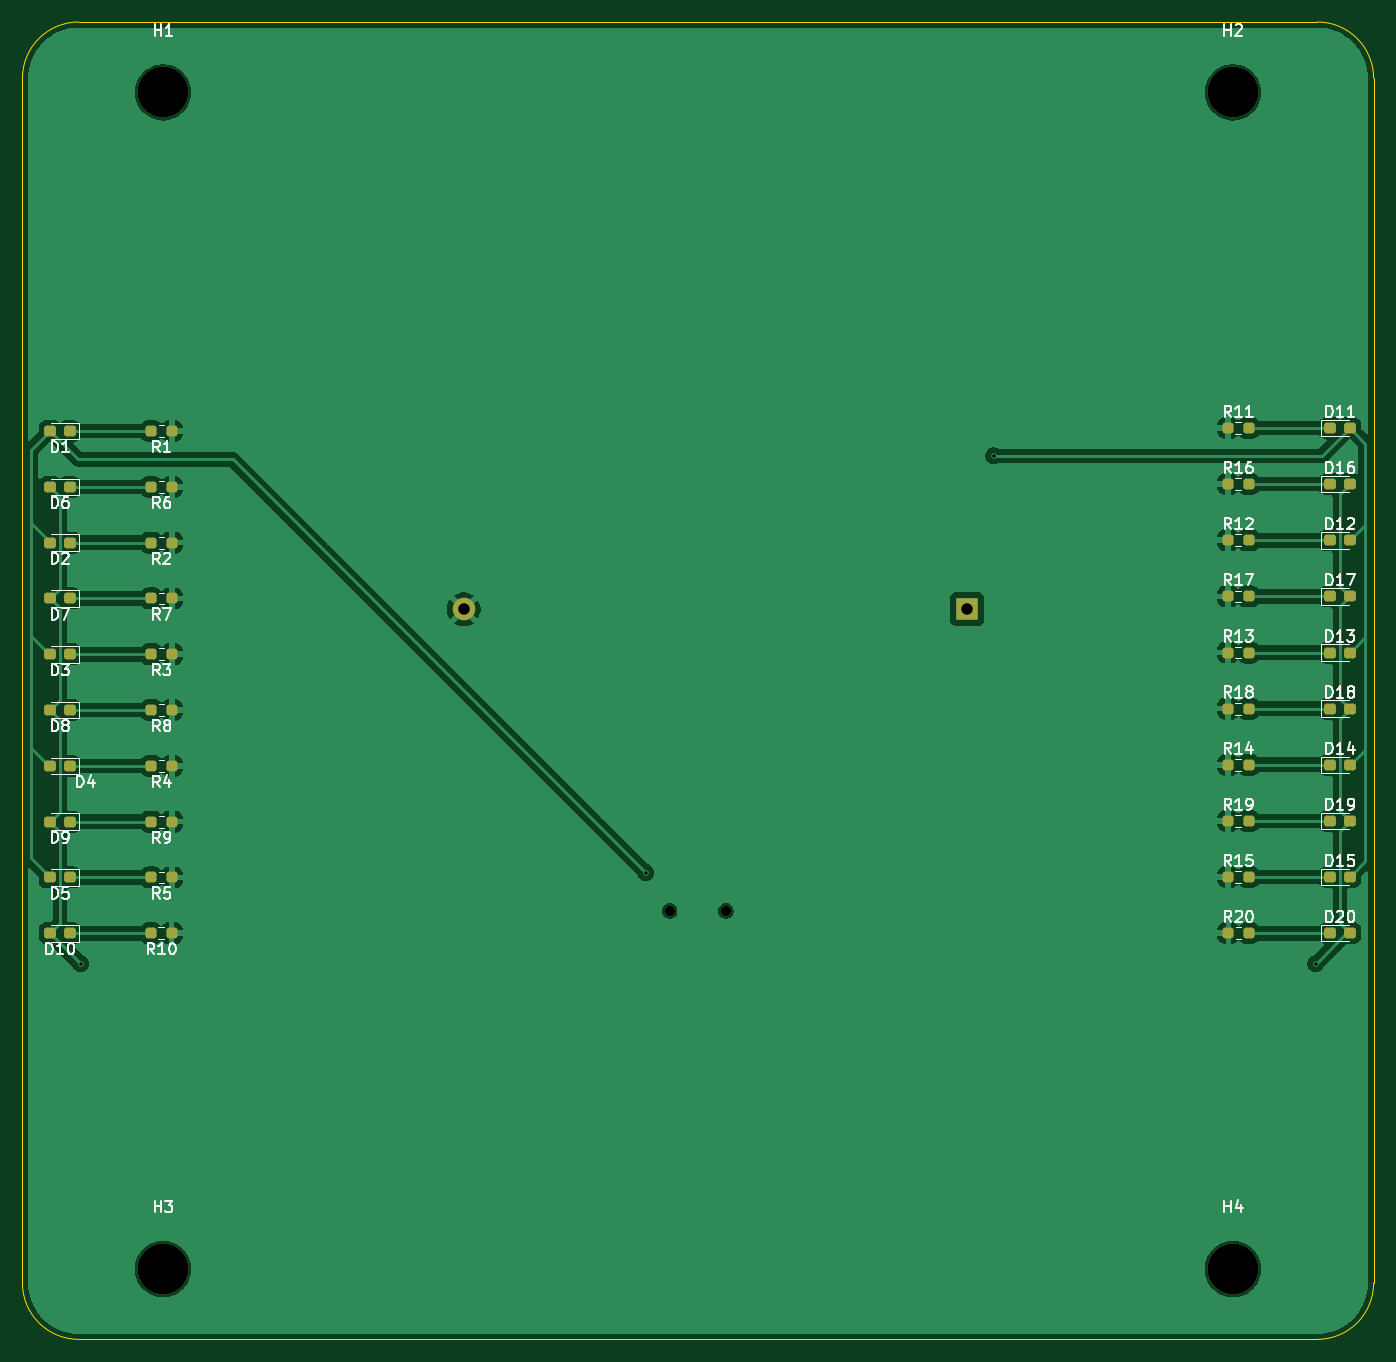
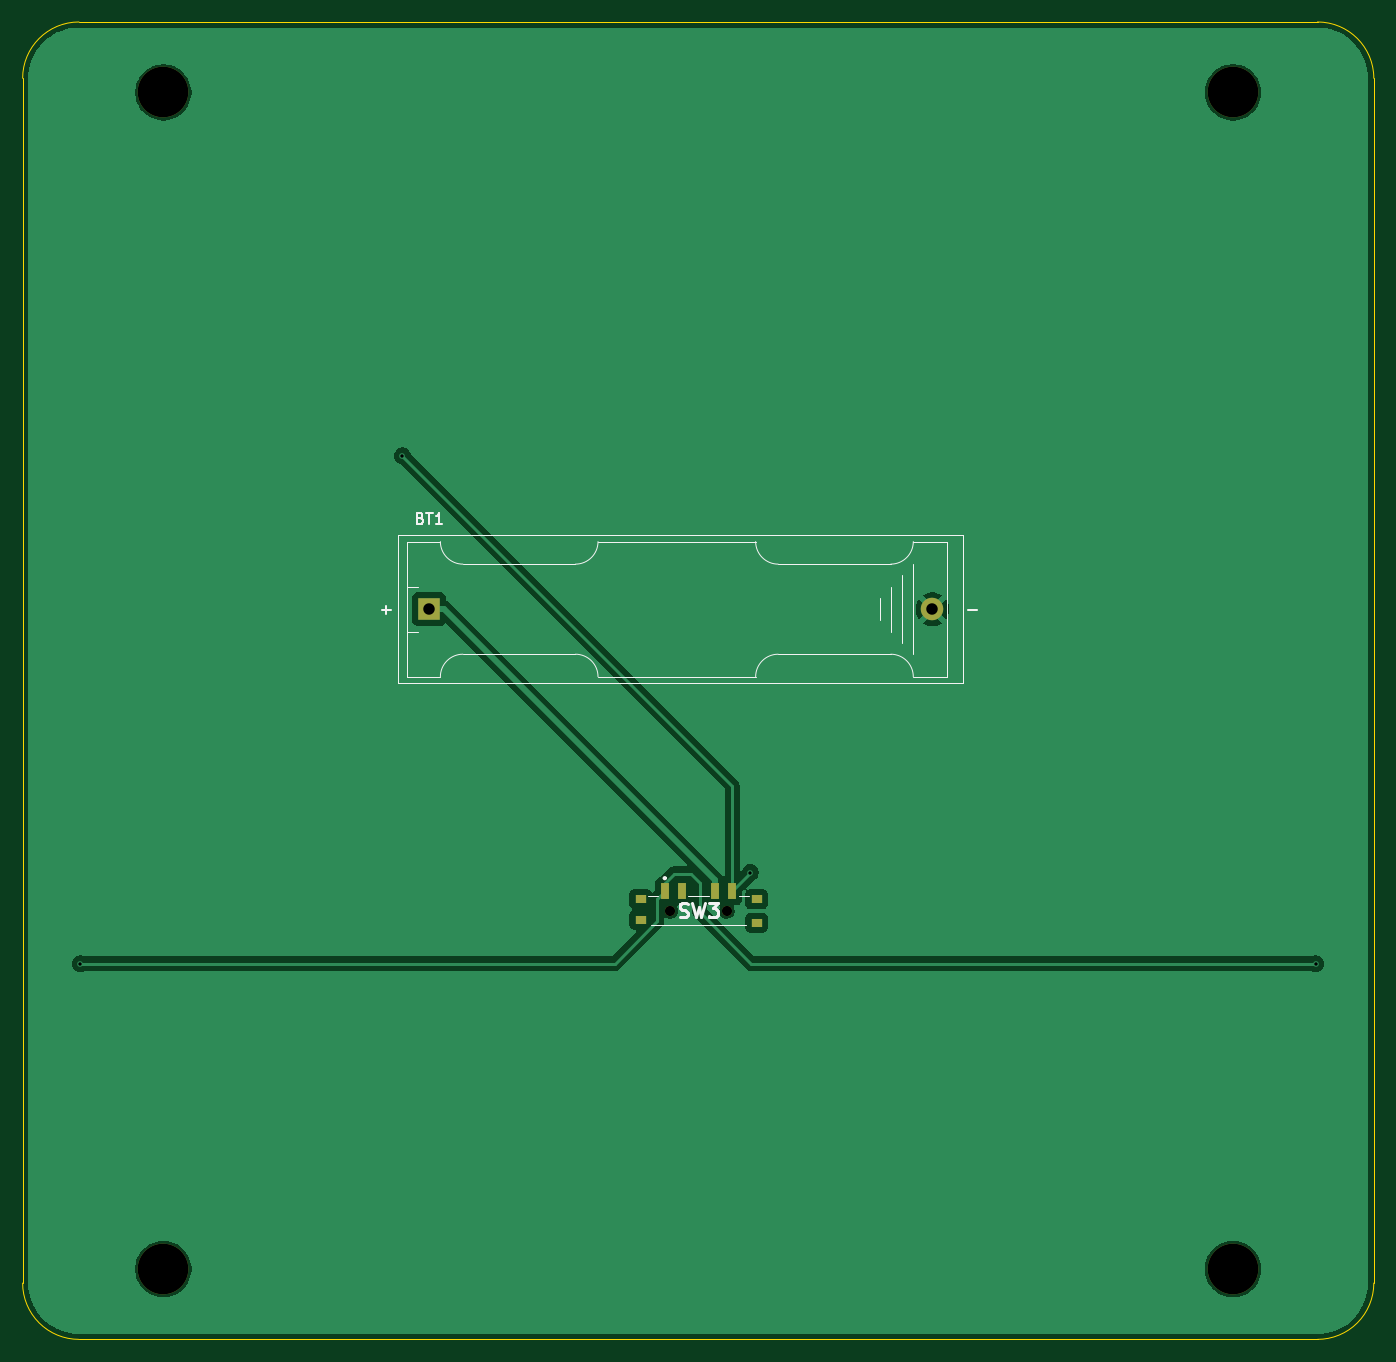
Circuit board: 11 layer files. Board 120.0 x 117.0 mm.
- bottom_copper: Armor_Plate-B_Cu.gbl (32318 bytes)
- bottom_mask: Armor_Plate-B_Mask.gbs (1055 bytes)
- paste: Armor_Plate-B_Paste.gbp (748 bytes)
- bottom_silk: Armor_Plate-B_Silkscreen.gbo (6418 bytes)
- outline: Armor_Plate-Edge_Cuts.gm1 (1028 bytes)
- top_copper: Armor_Plate-F_Cu.gtl (106554 bytes)
- top_mask: Armor_Plate-F_Mask.gts (3897 bytes)
- paste: Armor_Plate-F_Paste.gtp (3565 bytes)
- top_silk: Armor_Plate-F_Silkscreen.gto (67157 bytes)
- drill: Armor_Plate-NPTH.drl (485 bytes)
- drill: Armor_Plate-PTH.drl (468 bytes)

=== bottom_copper: Armor_Plate-B_Cu.gbl (32318 bytes, source omitted) ===
=== bottom_mask: Armor_Plate-B_Mask.gbs ===
G04 #@! TF.GenerationSoftware,KiCad,Pcbnew,9.0.0*
G04 #@! TF.CreationDate,2025-03-25T13:13:44-05:00*
G04 #@! TF.ProjectId,Armor_Plate,41726d6f-725f-4506-9c61-74652e6b6963,rev?*
G04 #@! TF.SameCoordinates,Original*
G04 #@! TF.FileFunction,Soldermask,Bot*
G04 #@! TF.FilePolarity,Negative*
%FSLAX46Y46*%
G04 Gerber Fmt 4.6, Leading zero omitted, Abs format (unit mm)*
G04 Created by KiCad (PCBNEW 9.0.0) date 2025-03-25 13:13:44*
%MOMM*%
%LPD*%
G01*
G04 APERTURE LIST*
%ADD10C,4.500000*%
%ADD11C,0.900000*%
%ADD12R,0.700000X1.500000*%
%ADD13R,1.000000X0.800000*%
%ADD14R,2.000000X2.000000*%
%ADD15C,2.000000*%
G04 APERTURE END LIST*
D10*
X32450000Y-127250000D03*
X32450000Y-22750000D03*
X127450000Y-22750000D03*
X127450000Y-127250000D03*
D11*
X82420000Y-95440000D03*
X77420000Y-95440000D03*
D12*
X82920000Y-93690000D03*
X81420000Y-93690000D03*
X78420000Y-93690000D03*
X76920000Y-93690000D03*
D13*
X85070000Y-94390000D03*
X85070000Y-96230000D03*
X74770000Y-96490000D03*
X74770000Y-94390000D03*
D14*
X103850000Y-68650000D03*
D15*
X59150000Y-68650000D03*
M02*

=== paste: Armor_Plate-B_Paste.gbp ===
G04 #@! TF.GenerationSoftware,KiCad,Pcbnew,9.0.0*
G04 #@! TF.CreationDate,2025-03-25T13:13:44-05:00*
G04 #@! TF.ProjectId,Armor_Plate,41726d6f-725f-4506-9c61-74652e6b6963,rev?*
G04 #@! TF.SameCoordinates,Original*
G04 #@! TF.FileFunction,Paste,Bot*
G04 #@! TF.FilePolarity,Positive*
%FSLAX46Y46*%
G04 Gerber Fmt 4.6, Leading zero omitted, Abs format (unit mm)*
G04 Created by KiCad (PCBNEW 9.0.0) date 2025-03-25 13:13:44*
%MOMM*%
%LPD*%
G01*
G04 APERTURE LIST*
%ADD10R,0.700000X1.500000*%
%ADD11R,1.000000X0.800000*%
G04 APERTURE END LIST*
D10*
X82920000Y-93690000D03*
X81420000Y-93690000D03*
X78420000Y-93690000D03*
X76920000Y-93690000D03*
D11*
X85070000Y-94390000D03*
X85070000Y-96230000D03*
X74770000Y-96490000D03*
X74770000Y-94390000D03*
M02*

=== bottom_silk: Armor_Plate-B_Silkscreen.gbo ===
G04 #@! TF.GenerationSoftware,KiCad,Pcbnew,9.0.0*
G04 #@! TF.CreationDate,2025-03-25T13:13:44-05:00*
G04 #@! TF.ProjectId,Armor_Plate,41726d6f-725f-4506-9c61-74652e6b6963,rev?*
G04 #@! TF.SameCoordinates,Original*
G04 #@! TF.FileFunction,Legend,Bot*
G04 #@! TF.FilePolarity,Positive*
%FSLAX46Y46*%
G04 Gerber Fmt 4.6, Leading zero omitted, Abs format (unit mm)*
G04 Created by KiCad (PCBNEW 9.0.0) date 2025-03-25 13:13:44*
%MOMM*%
%LPD*%
G01*
G04 APERTURE LIST*
%ADD10C,0.254000*%
%ADD11C,0.150000*%
%ADD12C,0.100000*%
%ADD13C,0.200000*%
%ADD14C,0.120000*%
%ADD15C,4.500000*%
%ADD16C,0.900000*%
%ADD17R,0.700000X1.500000*%
%ADD18R,1.000000X0.800000*%
%ADD19R,2.000000X2.000000*%
%ADD20C,2.000000*%
G04 APERTURE END LIST*
D10*
X81613333Y-95953842D02*
X81431904Y-96014318D01*
X81431904Y-96014318D02*
X81129523Y-96014318D01*
X81129523Y-96014318D02*
X81008571Y-95953842D01*
X81008571Y-95953842D02*
X80948095Y-95893365D01*
X80948095Y-95893365D02*
X80887618Y-95772413D01*
X80887618Y-95772413D02*
X80887618Y-95651461D01*
X80887618Y-95651461D02*
X80948095Y-95530508D01*
X80948095Y-95530508D02*
X81008571Y-95470032D01*
X81008571Y-95470032D02*
X81129523Y-95409556D01*
X81129523Y-95409556D02*
X81371428Y-95349080D01*
X81371428Y-95349080D02*
X81492380Y-95288603D01*
X81492380Y-95288603D02*
X81552857Y-95228127D01*
X81552857Y-95228127D02*
X81613333Y-95107175D01*
X81613333Y-95107175D02*
X81613333Y-94986222D01*
X81613333Y-94986222D02*
X81552857Y-94865270D01*
X81552857Y-94865270D02*
X81492380Y-94804794D01*
X81492380Y-94804794D02*
X81371428Y-94744318D01*
X81371428Y-94744318D02*
X81069047Y-94744318D01*
X81069047Y-94744318D02*
X80887618Y-94804794D01*
X80464285Y-94744318D02*
X80161904Y-96014318D01*
X80161904Y-96014318D02*
X79919999Y-95107175D01*
X79919999Y-95107175D02*
X79678094Y-96014318D01*
X79678094Y-96014318D02*
X79375714Y-94744318D01*
X79012856Y-94744318D02*
X78226665Y-94744318D01*
X78226665Y-94744318D02*
X78649999Y-95228127D01*
X78649999Y-95228127D02*
X78468570Y-95228127D01*
X78468570Y-95228127D02*
X78347618Y-95288603D01*
X78347618Y-95288603D02*
X78287142Y-95349080D01*
X78287142Y-95349080D02*
X78226665Y-95470032D01*
X78226665Y-95470032D02*
X78226665Y-95772413D01*
X78226665Y-95772413D02*
X78287142Y-95893365D01*
X78287142Y-95893365D02*
X78347618Y-95953842D01*
X78347618Y-95953842D02*
X78468570Y-96014318D01*
X78468570Y-96014318D02*
X78831427Y-96014318D01*
X78831427Y-96014318D02*
X78952380Y-95953842D01*
X78952380Y-95953842D02*
X79012856Y-95893365D01*
D11*
X104635714Y-60581009D02*
X104492857Y-60628628D01*
X104492857Y-60628628D02*
X104445238Y-60676247D01*
X104445238Y-60676247D02*
X104397619Y-60771485D01*
X104397619Y-60771485D02*
X104397619Y-60914342D01*
X104397619Y-60914342D02*
X104445238Y-61009580D01*
X104445238Y-61009580D02*
X104492857Y-61057200D01*
X104492857Y-61057200D02*
X104588095Y-61104819D01*
X104588095Y-61104819D02*
X104969047Y-61104819D01*
X104969047Y-61104819D02*
X104969047Y-60104819D01*
X104969047Y-60104819D02*
X104635714Y-60104819D01*
X104635714Y-60104819D02*
X104540476Y-60152438D01*
X104540476Y-60152438D02*
X104492857Y-60200057D01*
X104492857Y-60200057D02*
X104445238Y-60295295D01*
X104445238Y-60295295D02*
X104445238Y-60390533D01*
X104445238Y-60390533D02*
X104492857Y-60485771D01*
X104492857Y-60485771D02*
X104540476Y-60533390D01*
X104540476Y-60533390D02*
X104635714Y-60581009D01*
X104635714Y-60581009D02*
X104969047Y-60581009D01*
X104111904Y-60104819D02*
X103540476Y-60104819D01*
X103826190Y-61104819D02*
X103826190Y-60104819D01*
X102683333Y-61104819D02*
X103254761Y-61104819D01*
X102969047Y-61104819D02*
X102969047Y-60104819D01*
X102969047Y-60104819D02*
X103064285Y-60247676D01*
X103064285Y-60247676D02*
X103159523Y-60342914D01*
X103159523Y-60342914D02*
X103254761Y-60390533D01*
X55970951Y-68723866D02*
X55209047Y-68723866D01*
X108040951Y-68723866D02*
X107279047Y-68723866D01*
X107659999Y-69104819D02*
X107659999Y-68342914D01*
D12*
X76320000Y-94140000D02*
X75420000Y-94140000D01*
X80820000Y-94140000D02*
X79020000Y-94140000D01*
D13*
X82820000Y-92540000D02*
X82820000Y-92540000D01*
X83020000Y-92540000D02*
X83020000Y-92540000D01*
D12*
X84120000Y-96740000D02*
X75720000Y-96740000D01*
X84420000Y-94140000D02*
X83520000Y-94140000D01*
D13*
X82820000Y-92540000D02*
G75*
G02*
X83020000Y-92540000I100000J0D01*
G01*
X83020000Y-92540000D02*
G75*
G02*
X82820000Y-92540000I-100000J0D01*
G01*
D14*
X56450000Y-62050000D02*
X106650000Y-62050000D01*
X56450000Y-75250000D02*
X56450000Y-62050000D01*
X57850000Y-62650000D02*
X57850000Y-74650000D01*
X57850000Y-62650000D02*
X60850000Y-62650000D01*
X57850000Y-74650000D02*
X60850000Y-74650000D01*
X60850000Y-64650000D02*
X60850000Y-72650000D01*
X61850000Y-71650000D02*
X61850000Y-65650000D01*
X62850000Y-64650000D02*
X72850000Y-64650000D01*
X62850000Y-66650000D02*
X62850000Y-70650000D01*
X62850000Y-72650000D02*
X72850000Y-72650000D01*
X63850000Y-67650000D02*
X63850000Y-69650000D01*
X74850000Y-62650000D02*
X88850000Y-62650000D01*
X88850000Y-74650000D02*
X74850000Y-74650000D01*
X100850000Y-64650000D02*
X90850000Y-64650000D01*
X100850000Y-72650000D02*
X90850000Y-72650000D01*
X104850000Y-70650000D02*
X105850000Y-70650000D01*
X105850000Y-62650000D02*
X102850000Y-62650000D01*
X105850000Y-62650000D02*
X105850000Y-74650000D01*
X105850000Y-66650000D02*
X104850000Y-66650000D01*
X105850000Y-74650000D02*
X102850000Y-74650000D01*
X106650000Y-62050000D02*
X106650000Y-75250000D01*
X106650000Y-75250000D02*
X56450000Y-75250000D01*
X60850000Y-74650000D02*
G75*
G02*
X62850000Y-72650000I2000000J0D01*
G01*
X62850000Y-64650000D02*
G75*
G02*
X60850000Y-62650000I0J2000000D01*
G01*
X72850000Y-72650000D02*
G75*
G02*
X74850000Y-74650000I0J-2000000D01*
G01*
X74850000Y-62650000D02*
G75*
G02*
X72850000Y-64650000I-2000000J0D01*
G01*
X88850000Y-74650000D02*
G75*
G02*
X90850000Y-72650000I2000000J0D01*
G01*
X90850000Y-64650000D02*
G75*
G02*
X88850000Y-62650000I0J2000000D01*
G01*
X100850000Y-72650000D02*
G75*
G02*
X102850000Y-74650000I0J-2000000D01*
G01*
X102850000Y-62650000D02*
G75*
G02*
X100850000Y-64650000I-2000000J0D01*
G01*
%LPC*%
D15*
X32450000Y-127250000D03*
X32450000Y-22750000D03*
X127450000Y-22750000D03*
X127450000Y-127250000D03*
D16*
X82420000Y-95440000D03*
X77420000Y-95440000D03*
D17*
X82920000Y-93690000D03*
X81420000Y-93690000D03*
X78420000Y-93690000D03*
X76920000Y-93690000D03*
D18*
X85070000Y-94390000D03*
X85070000Y-96230000D03*
X74770000Y-96490000D03*
X74770000Y-94390000D03*
D19*
X103850000Y-68650000D03*
D20*
X59150000Y-68650000D03*
%LPD*%
M02*

=== outline: Armor_Plate-Edge_Cuts.gm1 ===
G04 #@! TF.GenerationSoftware,KiCad,Pcbnew,9.0.0*
G04 #@! TF.CreationDate,2025-03-25T13:13:44-05:00*
G04 #@! TF.ProjectId,Armor_Plate,41726d6f-725f-4506-9c61-74652e6b6963,rev?*
G04 #@! TF.SameCoordinates,Original*
G04 #@! TF.FileFunction,Profile,NP*
%FSLAX46Y46*%
G04 Gerber Fmt 4.6, Leading zero omitted, Abs format (unit mm)*
G04 Created by KiCad (PCBNEW 9.0.0) date 2025-03-25 13:13:44*
%MOMM*%
%LPD*%
G01*
G04 APERTURE LIST*
G04 #@! TA.AperFunction,Profile*
%ADD10C,0.050000*%
G04 #@! TD*
G04 APERTURE END LIST*
D10*
X139950000Y-21500000D02*
X139950000Y-128500000D01*
X19950000Y-128500000D02*
X19950000Y-21500000D01*
X139950000Y-128500000D02*
G75*
G02*
X134950000Y-133500000I-5000000J0D01*
G01*
X134950000Y-133500000D02*
X24950000Y-133500000D01*
X24950000Y-16500000D02*
X134950000Y-16500000D01*
X19950000Y-21500000D02*
G75*
G02*
X24950000Y-16500000I5000000J0D01*
G01*
X24950000Y-133500000D02*
G75*
G02*
X19950000Y-128500000I0J5000000D01*
G01*
X134950000Y-16500000D02*
G75*
G02*
X139950000Y-21500000I0J-5000000D01*
G01*
M02*

=== top_copper: Armor_Plate-F_Cu.gtl (106554 bytes, source omitted) ===
=== top_mask: Armor_Plate-F_Mask.gts ===
G04 #@! TF.GenerationSoftware,KiCad,Pcbnew,9.0.0*
G04 #@! TF.CreationDate,2025-03-25T13:13:44-05:00*
G04 #@! TF.ProjectId,Armor_Plate,41726d6f-725f-4506-9c61-74652e6b6963,rev?*
G04 #@! TF.SameCoordinates,Original*
G04 #@! TF.FileFunction,Soldermask,Top*
G04 #@! TF.FilePolarity,Negative*
%FSLAX46Y46*%
G04 Gerber Fmt 4.6, Leading zero omitted, Abs format (unit mm)*
G04 Created by KiCad (PCBNEW 9.0.0) date 2025-03-25 13:13:44*
%MOMM*%
%LPD*%
G01*
G04 APERTURE LIST*
G04 Aperture macros list*
%AMRoundRect*
0 Rectangle with rounded corners*
0 $1 Rounding radius*
0 $2 $3 $4 $5 $6 $7 $8 $9 X,Y pos of 4 corners*
0 Add a 4 corners polygon primitive as box body*
4,1,4,$2,$3,$4,$5,$6,$7,$8,$9,$2,$3,0*
0 Add four circle primitives for the rounded corners*
1,1,$1+$1,$2,$3*
1,1,$1+$1,$4,$5*
1,1,$1+$1,$6,$7*
1,1,$1+$1,$8,$9*
0 Add four rect primitives between the rounded corners*
20,1,$1+$1,$2,$3,$4,$5,0*
20,1,$1+$1,$4,$5,$6,$7,0*
20,1,$1+$1,$6,$7,$8,$9,0*
20,1,$1+$1,$8,$9,$2,$3,0*%
G04 Aperture macros list end*
%ADD10RoundRect,0.237500X0.250000X0.237500X-0.250000X0.237500X-0.250000X-0.237500X0.250000X-0.237500X0*%
%ADD11RoundRect,0.237500X-0.250000X-0.237500X0.250000X-0.237500X0.250000X0.237500X-0.250000X0.237500X0*%
%ADD12RoundRect,0.237500X0.287500X0.237500X-0.287500X0.237500X-0.287500X-0.237500X0.287500X-0.237500X0*%
%ADD13RoundRect,0.237500X-0.287500X-0.237500X0.287500X-0.237500X0.287500X0.237500X-0.287500X0.237500X0*%
%ADD14C,4.500000*%
%ADD15C,0.900000*%
%ADD16R,2.000000X2.000000*%
%ADD17C,2.000000*%
G04 APERTURE END LIST*
D10*
X33220000Y-77609449D03*
X31395000Y-77609449D03*
D11*
X127020000Y-77485554D03*
X128845000Y-77485554D03*
D12*
X24155000Y-67698338D03*
X22405000Y-67698338D03*
D10*
X33220000Y-72653893D03*
X31395000Y-72653893D03*
D13*
X136085000Y-57546293D03*
X137835000Y-57546293D03*
D11*
X127020000Y-82470369D03*
X128845000Y-82470369D03*
D10*
X33220000Y-67698338D03*
X31395000Y-67698338D03*
X33220000Y-57787228D03*
X31395000Y-57787228D03*
D13*
X136085000Y-77485554D03*
X137835000Y-77485554D03*
D12*
X24155000Y-97431669D03*
X22405000Y-97431669D03*
X24155000Y-82565004D03*
X22405000Y-82565004D03*
X24155000Y-87520559D03*
X22405000Y-87520559D03*
D13*
X136085000Y-97424815D03*
X137835000Y-97424815D03*
D10*
X33220000Y-52831673D03*
X31395000Y-52831673D03*
X33220000Y-87520559D03*
X31395000Y-87520559D03*
X33220000Y-82565004D03*
X31395000Y-82565004D03*
D13*
X136085000Y-62531108D03*
X137835000Y-62531108D03*
D11*
X127020000Y-67515924D03*
X128845000Y-67515924D03*
D13*
X136085000Y-82470369D03*
X137835000Y-82470369D03*
X136085000Y-72500739D03*
X137835000Y-72500739D03*
D11*
X127047500Y-97424815D03*
X128872500Y-97424815D03*
D12*
X24155000Y-62742783D03*
X22405000Y-62742783D03*
D14*
X32450000Y-127250000D03*
D11*
X127020000Y-57546293D03*
X128845000Y-57546293D03*
D12*
X24155000Y-52831673D03*
X22405000Y-52831673D03*
D13*
X136085000Y-67515924D03*
X137835000Y-67515924D03*
D14*
X32450000Y-22750000D03*
D13*
X136085000Y-92440000D03*
X137835000Y-92440000D03*
D11*
X127020000Y-62531108D03*
X128845000Y-62531108D03*
D13*
X136085000Y-87455185D03*
X137835000Y-87455185D03*
X136085000Y-52561478D03*
X137835000Y-52561478D03*
D12*
X24155000Y-57787228D03*
X22405000Y-57787228D03*
D14*
X127450000Y-22750000D03*
D11*
X127020000Y-87455185D03*
X128845000Y-87455185D03*
D10*
X33195000Y-97431669D03*
X31370000Y-97431669D03*
D11*
X127020000Y-52561478D03*
X128845000Y-52561478D03*
X127020000Y-72500739D03*
X128845000Y-72500739D03*
D12*
X24155000Y-72653893D03*
X22405000Y-72653893D03*
D14*
X127450000Y-127250000D03*
D12*
X24155000Y-77609449D03*
X22405000Y-77609449D03*
D10*
X33220000Y-62742783D03*
X31395000Y-62742783D03*
D12*
X24155000Y-92476114D03*
X22405000Y-92476114D03*
D10*
X33220000Y-92476114D03*
X31395000Y-92476114D03*
D11*
X127020000Y-92440000D03*
X128845000Y-92440000D03*
D15*
X82420000Y-95440000D03*
X77420000Y-95440000D03*
D16*
X103850000Y-68650000D03*
D17*
X59150000Y-68650000D03*
M02*

=== paste: Armor_Plate-F_Paste.gtp (3565 bytes, source withheld) ===
=== top_silk: Armor_Plate-F_Silkscreen.gto (67157 bytes, source omitted) ===
=== drill: Armor_Plate-NPTH.drl ===
M48
; DRILL file {KiCad 9.0.0} date 2025-03-25T13:14:26-0500
; FORMAT={-:-/ absolute / metric / decimal}
; #@! TF.CreationDate,2025-03-25T13:14:26-05:00
; #@! TF.GenerationSoftware,Kicad,Pcbnew,9.0.0
; #@! TF.FileFunction,NonPlated,1,2,NPTH
FMAT,2
METRIC
; #@! TA.AperFunction,NonPlated,NPTH,ComponentDrill
T1C0.900
; #@! TA.AperFunction,NonPlated,NPTH,ComponentDrill
T2C4.500
%
G90
G05
T1
X77.42Y-95.44
X82.42Y-95.44
T2
X32.45Y-22.75
X32.45Y-127.25
X127.45Y-22.75
X127.45Y-127.25
M30

=== drill: Armor_Plate-PTH.drl ===
M48
; DRILL file {KiCad 9.0.0} date 2025-03-25T13:14:26-0500
; FORMAT={-:-/ absolute / metric / decimal}
; #@! TF.CreationDate,2025-03-25T13:14:26-05:00
; #@! TF.GenerationSoftware,Kicad,Pcbnew,9.0.0
; #@! TF.FileFunction,Plated,1,2,PTH
FMAT,2
METRIC
; #@! TA.AperFunction,Plated,PTH,ViaDrill
T1C0.300
; #@! TA.AperFunction,Plated,PTH,ComponentDrill
T2C1.020
%
G90
G05
T1
X25.12Y-100.14
X75.32Y-92.04
X106.22Y-55.04
X134.82Y-100.14
T2
X59.15Y-68.65
X103.85Y-68.65
M30

